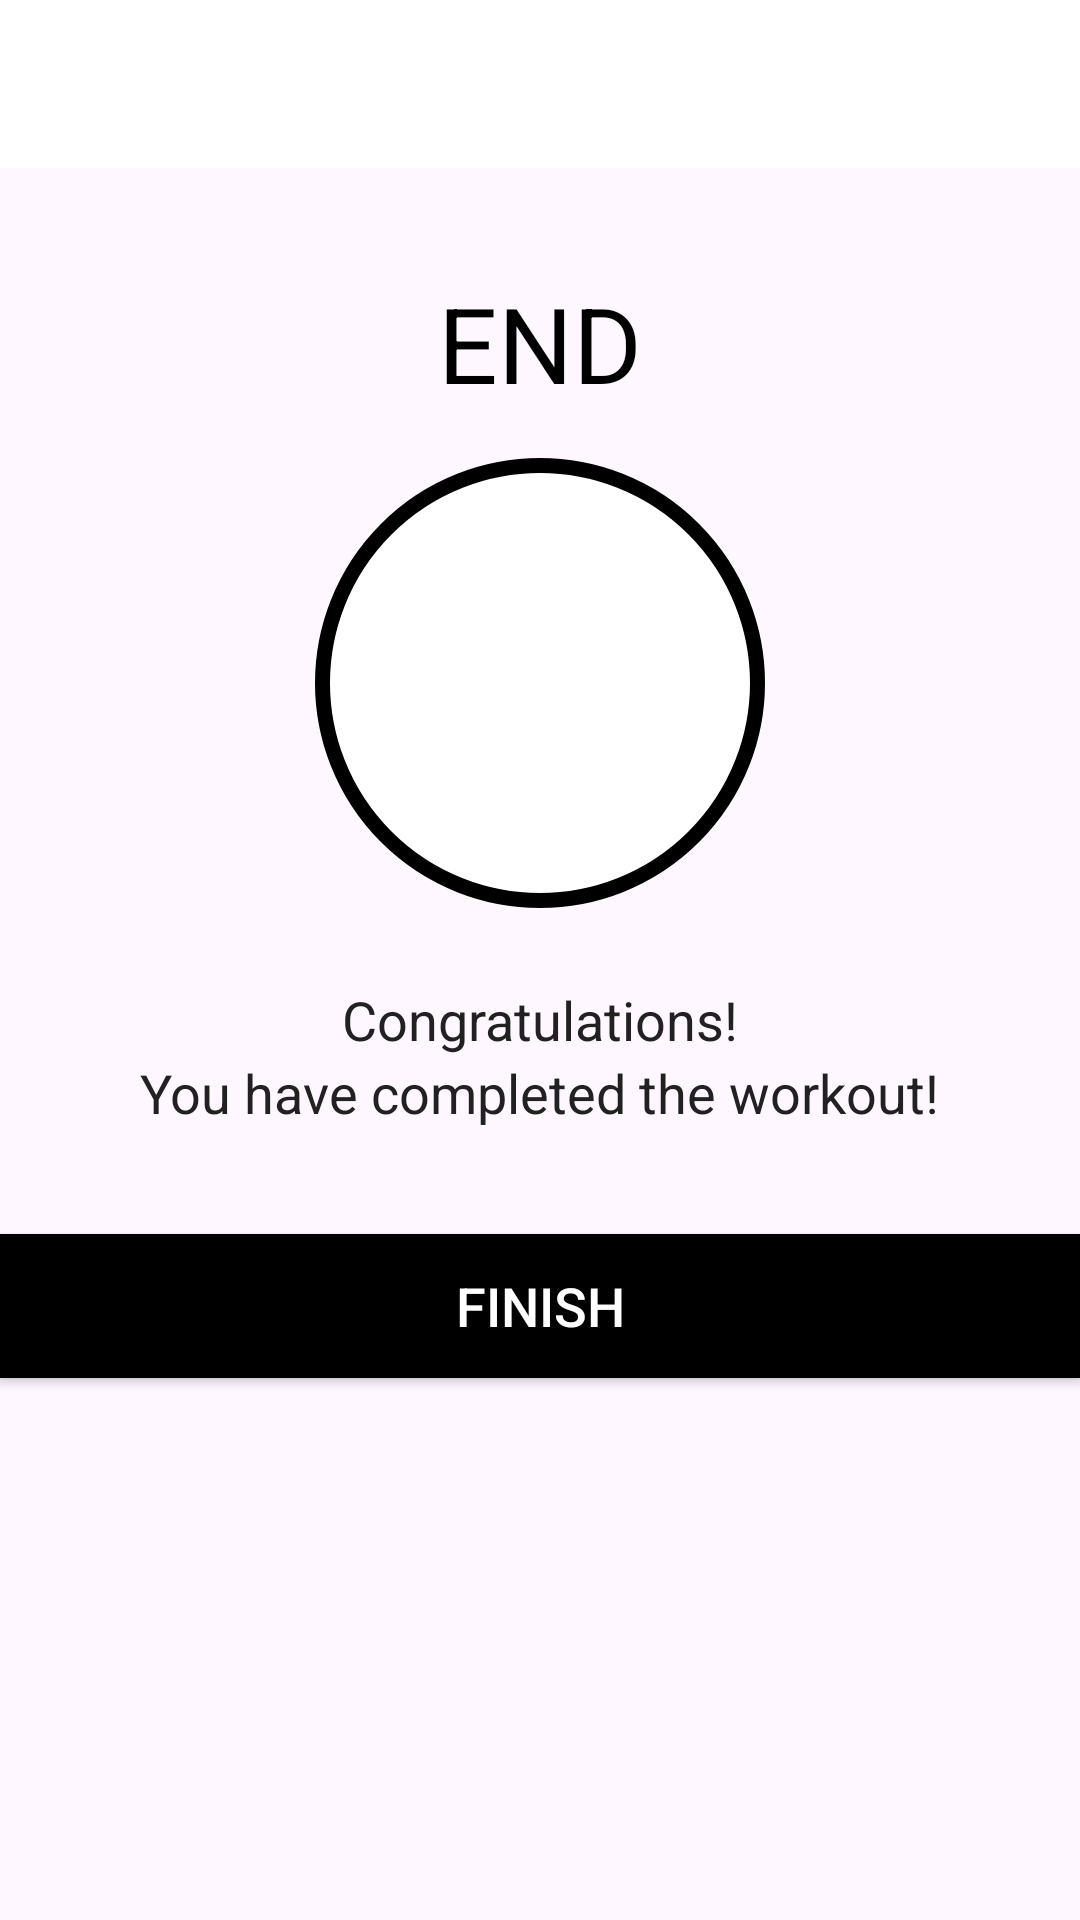

Android layout source for this screen:
<!-- AndroidManifest.xml: application theme Theme._7MinWorkoutApp -->
<!-- res/layout/activity_finish.xml -->
<?xml version="1.0" encoding="utf-8"?>
<LinearLayout xmlns:android="http://schemas.android.com/apk/res/android"
    xmlns:tools="http://schemas.android.com/tools"
    android:layout_width="match_parent"
    android:layout_height="match_parent"
    android:gravity="center_horizontal"
    android:orientation="vertical"
    tools:context=".FinishActivity">

    <androidx.appcompat.widget.Toolbar
        android:id="@+id/toolbar_finish_activity"
        android:layout_width="match_parent"
        android:layout_height="?android:attr/actionBarSize"
        android:background="#FFFFFF" />

    <TextView
        android:id="@+id/tvEnd"
        android:layout_width="wrap_content"
        android:layout_height="wrap_content"
        android:layout_marginTop="35dp"
        android:text="END"
        android:textColor="@color/black"
        android:textSize="35sp" />

    <LinearLayout
        android:layout_width="150dp"
        android:layout_height="150dp"
        android:layout_gravity="center"
        android:layout_marginTop="15dp"
        android:background="@drawable/item_circular_color_accent_border"
        android:gravity="center">

        
        <ImageView
            android:layout_width="50dp"
            android:layout_height="50dp"
            android:contentDescription="@string/image"
            android:src="@drawable/ic_action_done" />
    </LinearLayout>

    <TextView
        android:layout_width="wrap_content"
        android:layout_height="wrap_content"
        android:layout_marginTop="25dp"
        android:text="Congratulations!"
        android:textColor="#212121"
        android:textSize="18sp" />

    <TextView
        android:layout_width="wrap_content"
        android:layout_height="wrap_content"
        android:text="You have completed the workout!"
        android:textColor="#212121"
        android:textSize="18sp" />

    <Button
        android:id="@+id/btnFinish"
        android:layout_width="match_parent"
        android:layout_height="wrap_content"
        android:layout_gravity="bottom"
        android:layout_marginTop="35dp"
        android:background="@color/black"
        android:text="FINISH"
        android:textColor="#FFFFFF"
        android:textSize="18sp" />

</LinearLayout>
    
<!-- resources referenced by this layout -->
<resources>
  <color name="black">#FF000000</color>
  <!-- drawable item_circular_color_accent_border (drawable) -->
  <?xml version="1.0" encoding="utf-8"?>
  <shape xmlns:android="http://schemas.android.com/apk/res/android"
      android:shape="oval"
      >
      <stroke android:width="5dp"
          android:color="@color/black"/>
      <solid android:color="@color/white"/>
  
  </shape>
  <string name="image">start image</string>
  <style name="Theme._7MinWorkoutApp" parent="Base.Theme._7MinWorkoutApp" />
  <color name="white">#FFFFFFFF</color>
  <style name="Base.Theme._7MinWorkoutApp" parent="Theme.Material3.DayNight.NoActionBar">
          
          
      </style>
</resources>
